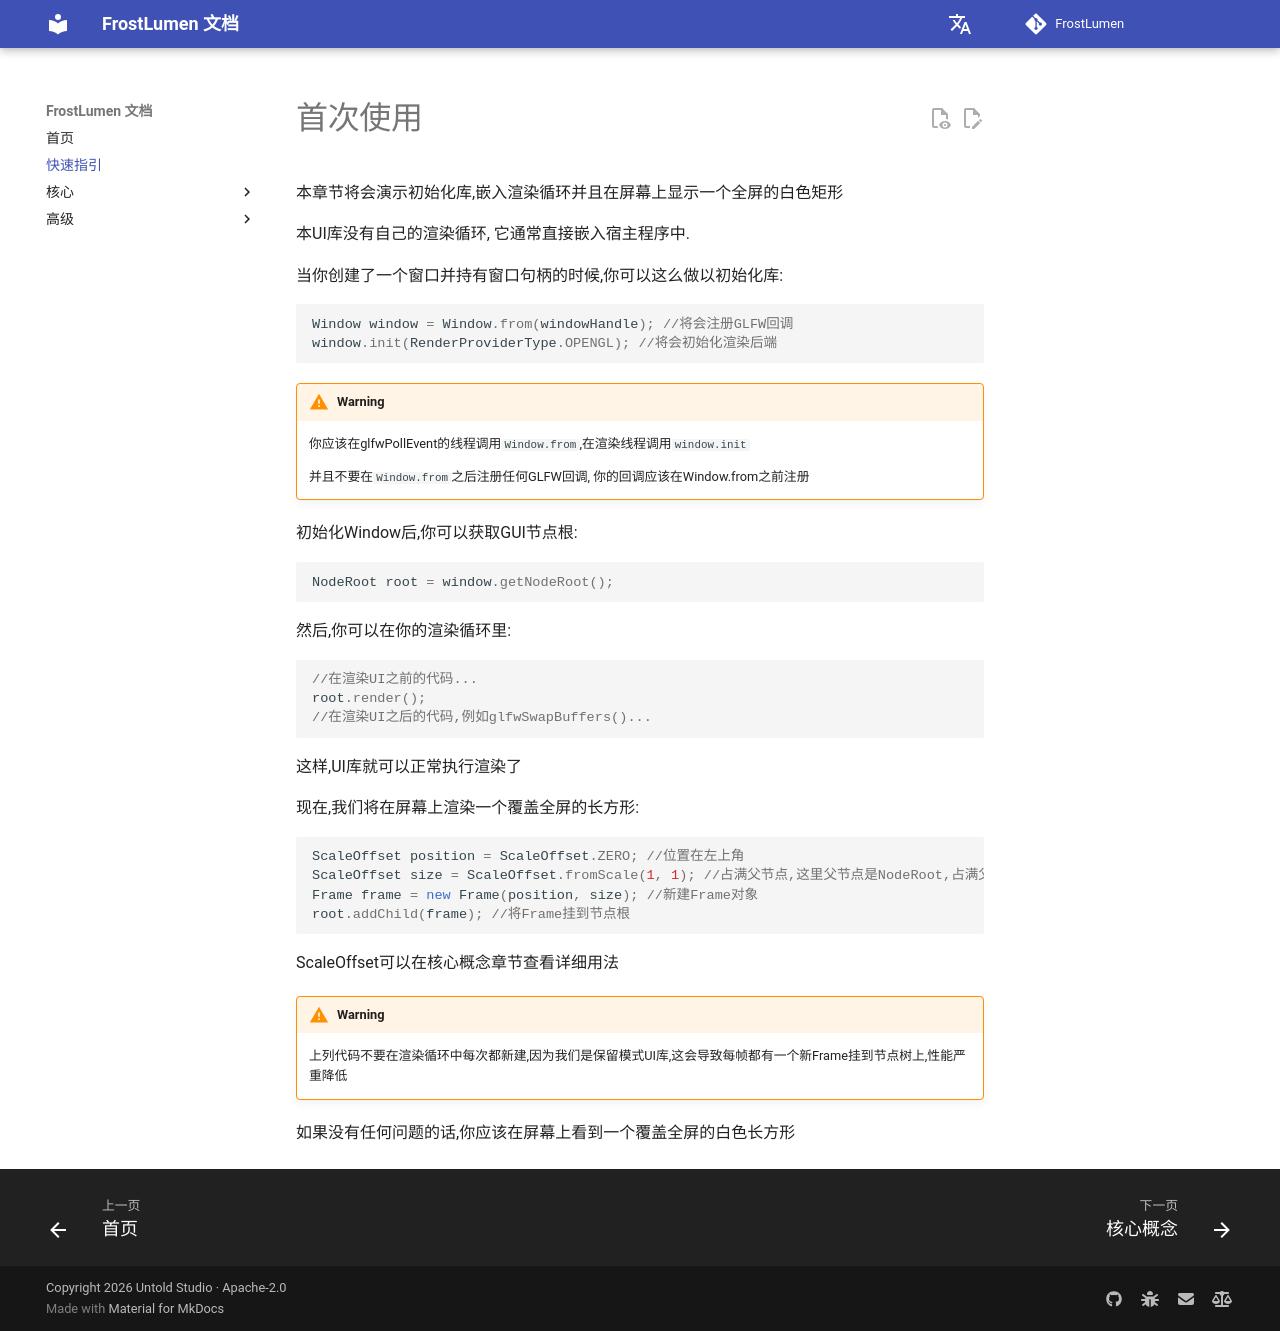

repository: UntoldStudio/FrostLumen · page: getting-started/index.html · generator: mkdocs

# 首次使用

本章节将会演示初始化库,嵌入渲染循环并且在屏幕上显示一个全屏的白色矩形

本UI库没有自己的渲染循环, 它通常直接嵌入宿主程序中.

当你创建了一个窗口并持有窗口句柄的时候,你可以这么做以初始化库:

```java
Window window = Window.from(windowHandle); //将会注册GLFW回调
window.init(RenderProviderType.OPENGL); //将会初始化渲染后端
```

!!! warning

    你应该在glfwPollEvent的线程调用`Window.from`,在渲染线程调用`window.init`

    并且不要在`Window.from`之后注册任何GLFW回调, 你的回调应该在Window.from之前注册

初始化Window后,你可以获取GUI节点根:

```java
NodeRoot root = window.getNodeRoot();
```

然后,你可以在你的渲染循环里:

```java
//在渲染UI之前的代码...
root.render();
//在渲染UI之后的代码,例如glfwSwapBuffers()...
```

这样,UI库就可以正常执行渲染了

现在,我们将在屏幕上渲染一个覆盖全屏的长方形:

```java
ScaleOffset position = ScaleOffset.ZERO; //位置在左上角
ScaleOffset size = ScaleOffset.fromScale(1, 1); //占满父节点,这里父节点是NodeRoot,占满父节点就是占满全屏
Frame frame = new Frame(position, size); //新建Frame对象
root.addChild(frame); //将Frame挂到节点根
```

ScaleOffset可以在核心概念章节查看详细用法

!!! warning

    上列代码不要在渲染循环中每次都新建,因为我们是保留模式UI库,这会导致每帧都有一个新Frame挂到节点树上,性能严重降低

如果没有任何问题的话,你应该在屏幕上看到一个覆盖全屏的白色长方形
